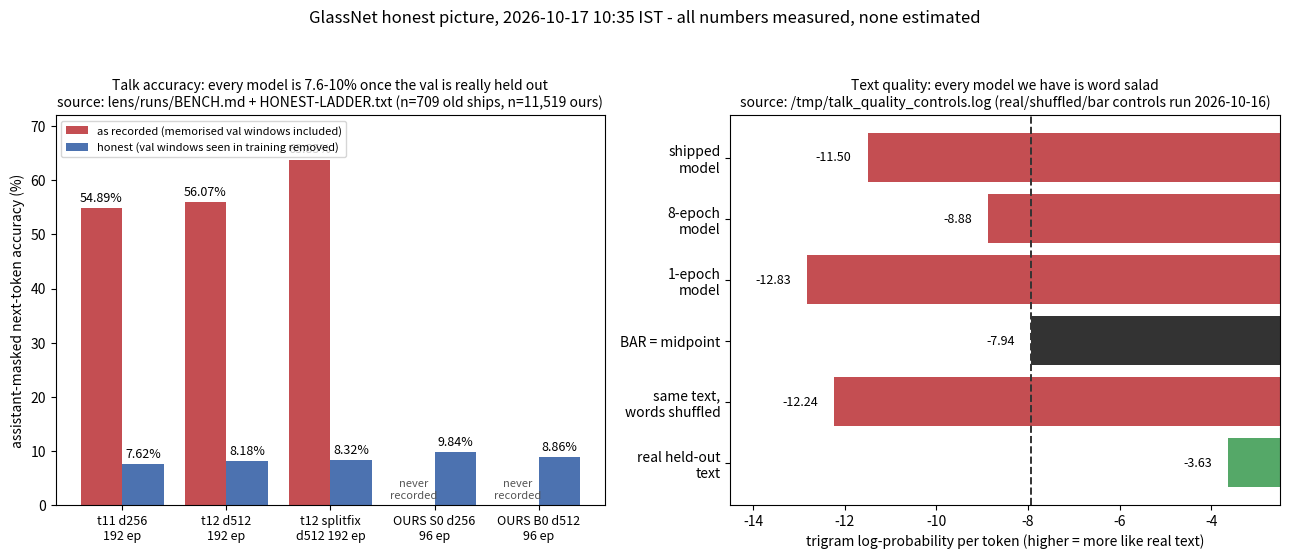

Recreate this plot in Python. (Note: this script raises an exception after producing the figure.)
#!/usr/bin/env python3
"""make_report_pic.py — one figure with the two ladders that actually decided this week.
Every number is labelled with the file it came from; nothing is estimated for the picture.
Sources: lens/runs/BENCH.md (honest ladder + cross-corpus), lens/runs/HONEST-LADDER.txt,
         /tmp/talk_quality_controls.log (talk ladder), lens/runs/BENCH_EXTERNAL.json (external bench)."""
import json
import os

import matplotlib
matplotlib.use("Agg")
import matplotlib.pyplot as plt

OUT = "/run/media/yahya/HARD DISK 4/GlassNet/lens/runs/HONEST-PICTURE.png"
plt.rcParams.update({"font.size": 10})

SHIPS = [
    ("t11 d256\n192 ep", 54.89, 7.62),
    ("t12 d512\n192 ep", 56.07, 8.18),
    ("t12 splitfix\nd512 192 ep", 63.85, 8.32),
    ("OURS S0 d256\n96 ep", None, 9.84),
    ("OURS B0 d512\n96 ep", None, 8.86),
]

fig, (ax1, ax2) = plt.subplots(1, 2, figsize=(13, 5.6))

# --- panel A: what we thought vs what is true ------------------------------------------------
x = range(len(SHIPS))
rec = [s[1] or 0 for s in SHIPS]
hon = [s[2] for s in SHIPS]
ax1.bar([i - 0.2 for i in x], rec, width=0.4, label="as recorded (memorised val windows included)",
        color="#c44e52")
ax1.bar([i + 0.2 for i in x], hon, width=0.4, label="honest (val windows seen in training removed)",
        color="#4c72b0")
for i, s in enumerate(SHIPS):
    if s[1]:
        ax1.text(i - 0.2, s[1] + 1.2, f"{s[1]:.2f}%", ha="center", fontsize=9)
    else:
        ax1.text(i - 0.2, 1.2, "never\nrecorded", ha="center", fontsize=8, color="#555")
    ax1.text(i + 0.2, s[2] + 1.2, f"{s[2]:.2f}%", ha="center", fontsize=9)
ax1.set_xticks(list(x))
ax1.set_xticklabels([s[0] for s in SHIPS], fontsize=9)
ax1.set_ylabel("assistant-masked next-token accuracy (%)")
ax1.set_title("Talk accuracy: every model is 7.6-10% once the val is really held out\n"
              "source: lens/runs/BENCH.md + HONEST-LADDER.txt (n=709 old ships, n=11,519 ours)",
              fontsize=10)
ax1.legend(fontsize=8, loc="upper left")
ax1.set_ylim(0, 72)

# --- panel B: talk quality meter with its own controls ---------------------------------------
labels = ["real held-out\ntext", "same text,\nwords shuffled", "BAR = midpoint", "1-epoch\nmodel",
          "8-epoch\nmodel", "shipped\nmodel"]
vals = [-3.63, -12.24, -7.94, -12.83, -8.88, -11.50]
cols = ["#55a868", "#c44e52", "#333333", "#c44e52", "#c44e52", "#c44e52"]
ax2.barh(labels, vals, color=cols)
for i, v in enumerate(vals):
    ax2.text(v - 0.35, i, f"{v:.2f}", va="center", ha="right", fontsize=9)
ax2.axvline(-7.94, color="#333333", linestyle="--", linewidth=1.4)
ax2.set_xlabel("trigram log-probability per token (higher = more like real text)")
ax2.set_title("Text quality: every model we have is word salad\n"
              "source: /tmp/talk_quality_controls.log (real/shuffled/bar controls run 2026-10-16)",
              fontsize=10)
ax2.set_xlim(-14.5, -2.5)

fig.suptitle("GlassNet honest picture, 2026-10-17 10:35 IST - all numbers measured, none estimated",
             fontsize=12, y=0.99)
fig.tight_layout(rect=[0, 0, 1, 0.95])
os.makedirs(os.path.dirname(OUT), exist_ok=True)
fig.savefig(OUT, dpi=115)
print("wrote", OUT)

# external bench, printed for the same picture (numbers live in BENCH_EXTERNAL.json)
b = json.load(open("/run/media/yahya/HARD DISK 4/GlassNet/lens/runs/BENCH_EXTERNAL.json"))
print(f"external: MMLU {b['mmlu']['acc']*100:.1f}% (n={b['mmlu']['n']}, chance "
      f"{b['mmlu']['random_baseline']*100:.0f}%, mean prob of the correct choice "
      f"{b['mmlu']['mean_prob_of_correct_choice']:.5f}) | GSM8K {b['gsm8k']['acc']*100:.1f}% "
      f"(n={b['gsm8k']['n']}) | code syntax-valid {b['code']['syntax_valid_rate']*100:.1f}% "
      f"(n={b['code']['n']})")
